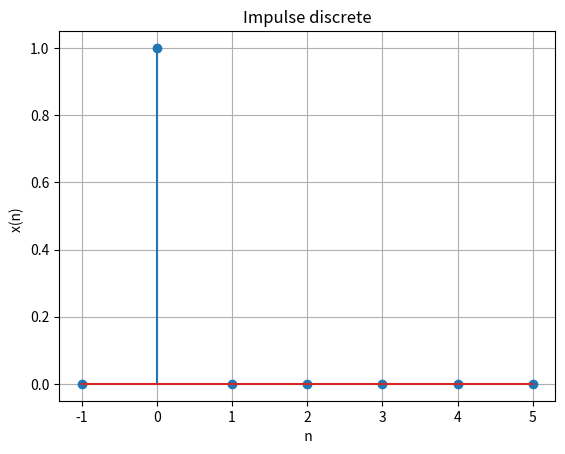

Here is the Python script that generated this plot:

import matplotlib.pyplot as plt

n = range(-1, 6, 1)
y = []
for i in range(len(n)):
    temp = (1 if n[i]== 0 else 0)
    y.append(temp)
    
print(n)
print(y)



plt.grid()
plt.xlabel('  n ')
plt.ylabel('x(n)  ')
plt.title('Impulse discrete')

plt.stem(n, y)

plt.show()